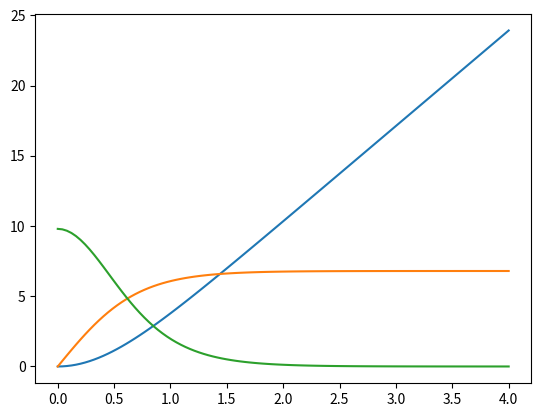

This figure's Python source:
import numpy as np
import matplotlib.pyplot as plt
import sympy as sy

t,yt,v_funçao_t,a_funçao_t = sy.symbols('t, yt, v_funçao_t, a_funçao_t')

g = 9.80
velocidade_terminal = 6.80

yt = ((velocidade_terminal**2)/g) * sy.log(sy.cosh(g*t/velocidade_terminal))
vt = sy.diff(yt,t)
at = sy.diff(vt,t)

yt_plot = sy.lambdify(t,yt,"numpy")
vt_plot = sy.lambdify(t,vt,"numpy")
at_plot = sy.lambdify(t,at,"numpy")


tempo = np.linspace(0, 4, 100)
plt.plot(tempo,yt_plot(tempo))
plt.plot(tempo,vt_plot(tempo))
plt.plot(tempo,at_plot(tempo))
plt.show()
